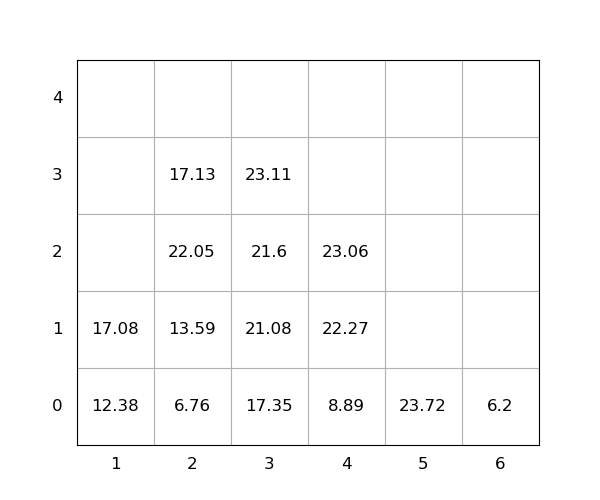

The table this chart was drawn from, first rows:
idx, loc_x, loc_y, loc_z, weight, seq, emerg, reloc, size(ft)
1, 1, 0, 0, 12.38, 1, 0, 0, 20
2, 3, 0, 0, 17.35, 2, 0, 0, 20
3, 4, 0, 0, 8.89, 3, 0, 0, 20
4, 4, 0, 1, 22.27, 4, 0, 0, 20
5, 2, 0, 0, 6.76, 5, 0, 0, 20
6, 5, 0, 0, 23.72, 6, 0, 0, 20
7, 3, 0, 1, 21.08, 7, 0, 0, 20
8, 2, 0, 1, 13.59, 8, 0, 0, 20
9, 4, 0, 2, 23.06, 9, 0, 0, 20
10, 2, 0, 2, 22.05, 10, 0, 1.0, 20
11, 3, 0, 2, 21.6, 11, 0, 0, 20
12, 3, 0, 3, 23.11, 12, 0, 0, 20
13, 2, 0, 3, 17.13, 13, 0, 1.0, 20
14, 1, 0, 1, 17.08, 14, 0, 0, 20
15, 6, 0, 0, 6.2, 15, 0, 0, 20
